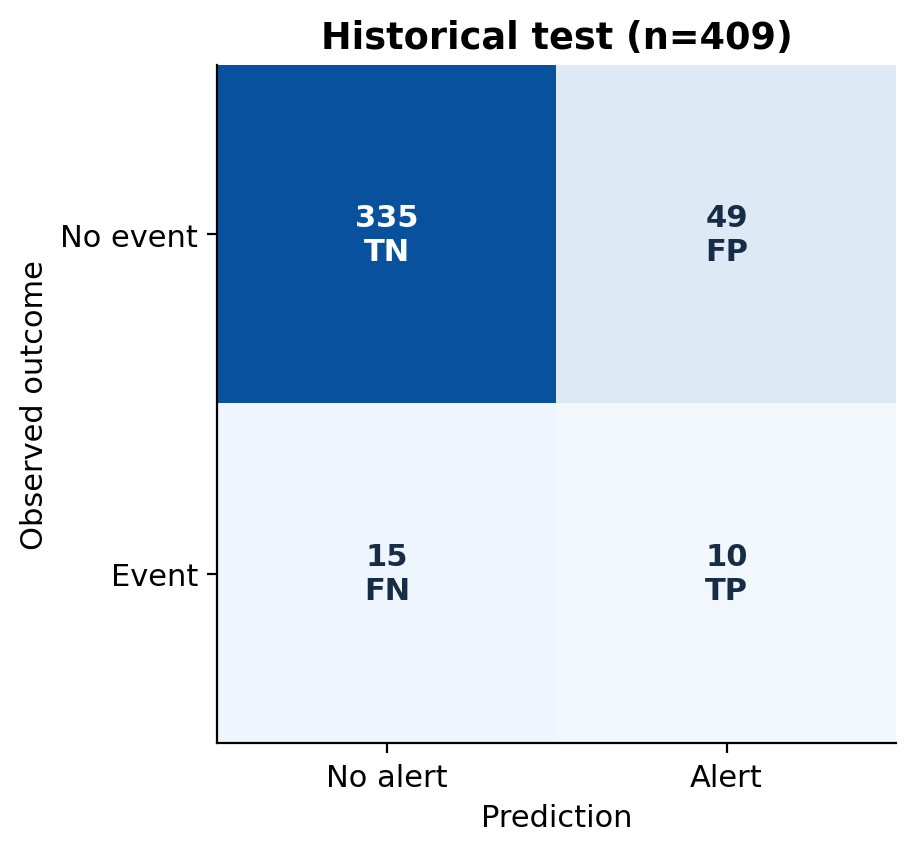

Values plotted in this chart, from the file beside it:
actual, pred_no_alert, pred_alert
No event, 335, 49
Event, 15, 10
